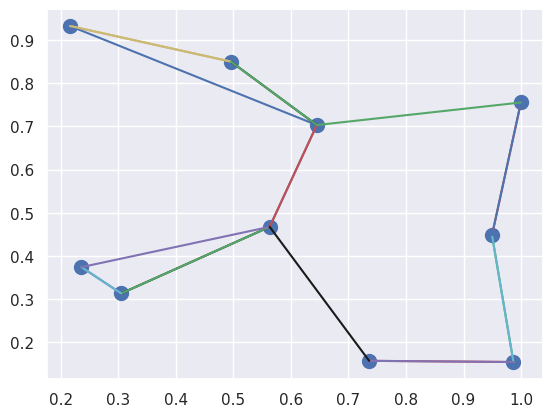

Write Python code to recreate this figure.
# [redacted]
# [redacted]
# k-Nearest Neighbors

import numpy as np
import matplotlib.pyplot as plt
import seaborn
from itertools import cycle
seaborn.set()

x = np.random.rand(10, 2)
# menghitung jarak setiap point
dist_sq = np.sum((x[:,np.newaxis,:] - x[np.newaxis,:,:]) ** 2, axis = -1)
# menghitung perbedaan koordinat setiap poin
differences = x[:,np.newaxis,:] - x[np.newaxis,:,:]
sq_differences = differences ** 2
# jumlah perbedaan koordinat untu dapat squared distance
dist_sq = sq_differences.sum(-1)
dist_sq.diagonal()
# mencari indeks nearest neighbors
nearest = np.argsort(dist_sq, axis = 1)
k = 2
nearest_partition = np.argpartition(dist_sq, k + 1, axis = 1)
plt.scatter(x[:, 0], x[:, 1], s = 100)
# gambar line untuk setiap titik terdekat
k = 2
cycol = cycle('bgrcmky')
for i in range(x.shape[0]):
    for j in nearest_partition[i, :k+1]:
        # plot line dari x[i] to x[j] menggujnakan zip magic
        plt.plot(*zip(x[j], x[i]), c=next(cycol))

plt.show()
